2-way image classification set "16kImages" from GitHub (oscleong/molecular_imaging_repository); label vocabulary: inversion symmetry false, inversion symmetry true.

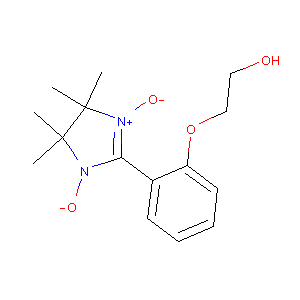
Label: inversion symmetry false

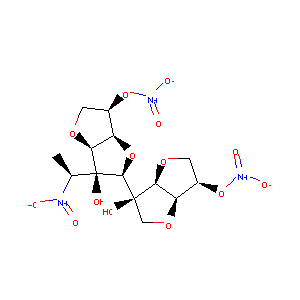
Label: inversion symmetry false

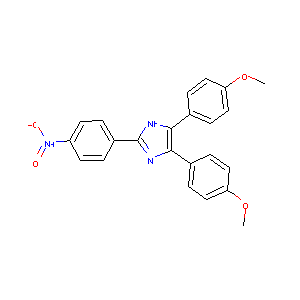
Label: inversion symmetry true

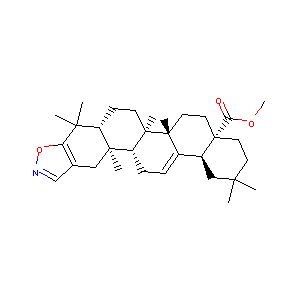
Label: inversion symmetry false

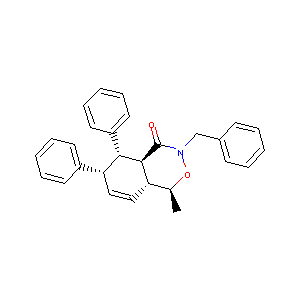
Label: inversion symmetry true

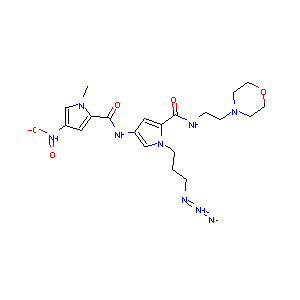
Label: inversion symmetry true
